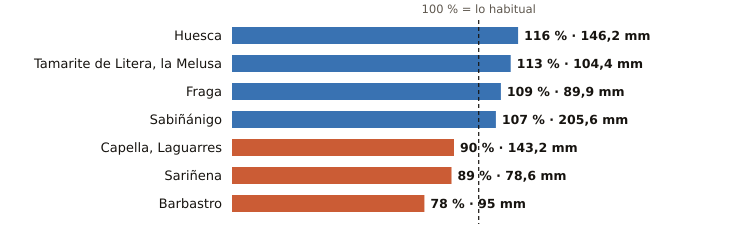

The table this chart was drawn from, first rows:
estacion, provincia, indicativo, mm_otono, referencia_mm, pct, periodo_referencia, hasta, hora
Huesca, Huesca, 9901X, 146.2, 126.4, 116, 2009-2025, 2026-11-20, 23
Tamarite de Litera, la Melusa, Huesca, 9918Y, 104.4, 92.5, 113, 2009-2025, 2026-11-20, 
Fraga, Huesca, 9924X, 89.9, 82.7, 109, 2009-2025, 2026-11-20, 
Sabiñánigo, Huesca, 9460X, 205.6, 191.9, 107, 2004-2025, 2026-11-20, 
Capella, Laguarres, Huesca, 9855E, 143.2, 158.5, 90, 2006-2025, 2026-11-20, 
Sariñena, Huesca, 9894Y, 78.6, 88.8, 89, 2009-2025, 2026-11-20, 
Barbastro, Huesca, 9866C, 95.0, 121.4, 78, 2009-2025, 2026-11-20, 
